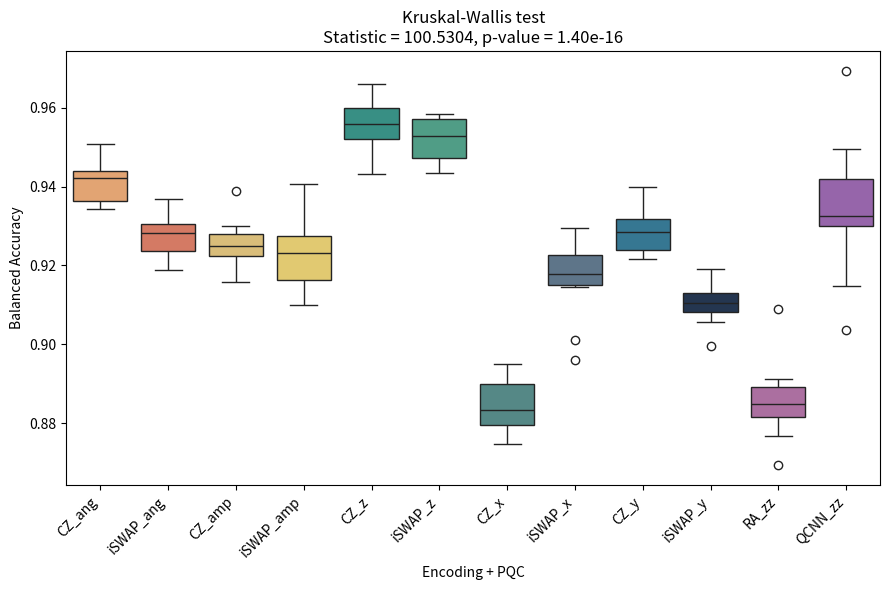

Reproduce this figure in Python.
import numpy as np
import pandas as pd
import seaborn as sns
import matplotlib.pyplot as plt
from scipy.stats import kruskal

np.random.seed(42)

# ===============================
# MÉDIAS REAIS CWRU
# ===============================

means_cwru = {
    "CZ_ang": 0.9381,
    "iSWAP_ang": 0.9342,
    "CZ_amp": 0.9271,
    "iSWAP_amp": 0.9257,
    "CZ_z": 0.9574,
    "iSWAP_z": 0.9502,
    "CZ_x": 0.8843,
    "iSWAP_x": 0.9170,
    "CZ_y": 0.9280,
    "iSWAP_y": 0.9113,
    "RA_zz": 0.8863,
    "QCNN_zz": 0.9324
}

# ===============================
# GERAR DADOS SINTÉTICOS
# ===============================

synthetic_data = {}

for key, mean in means_cwru.items():
    
    if "QCNN" in key:
        std = 0.015
    elif "RA" in key:
        std = 0.012
    else:
        std = 0.008
    
    values = np.random.normal(loc=mean, scale=std, size=10)
    synthetic_data[key] = values

# ===============================
# KRUSKAL-WALLIS
# ===============================

groups = list(synthetic_data.values())
stat, p = kruskal(*groups)

# ===============================
# DATAFRAME
# ===============================

df_plot = pd.DataFrame(
    [(k, v) for k, vals in synthetic_data.items() for v in vals],
    columns=["Encoding + PQC", "Balanced Accuracy"]
)

# ===============================
# MESMA ORDEM DO EEG
# ===============================

order = [
    "CZ_ang", "iSWAP_ang",
    "CZ_amp", "iSWAP_amp",
    "CZ_z", "iSWAP_z",
    "CZ_x", "iSWAP_x",
    "CZ_y", "iSWAP_y",
    "RA_zz", "QCNN_zz"
]

# ===============================
# MESMAS CORES DO EEG
# ===============================

palette = {
    "CZ_ang": "#F4A261",
    "iSWAP_ang": "#E76F51",
    "CZ_amp": "#E9C46A",
    "iSWAP_amp": "#F4D35E",
    "CZ_z": "#2A9D8F",
    "iSWAP_z": "#43AA8B",
    "CZ_x": "#4D908E",
    "iSWAP_x": "#577590",
    "CZ_y": "#277DA1",
    "iSWAP_y": "#1D3557",
    "RA_zz": "#B565A7",
    "QCNN_zz": "#9B59B6"
}

# ===============================
# PLOT
# ===============================
sns.reset_orig()

plt.figure(figsize=(9,6))

sns.boxplot(
    data=df_plot,
    x="Encoding + PQC",
    y="Balanced Accuracy",
    order=order,
    palette=palette
)

plt.xticks(rotation=45, ha='right')
plt.title(
    f"Kruskal-Wallis test\nStatistic = {stat:.4f}, p-value = {p:.2e}"
)

plt.tight_layout()
plt.show()
